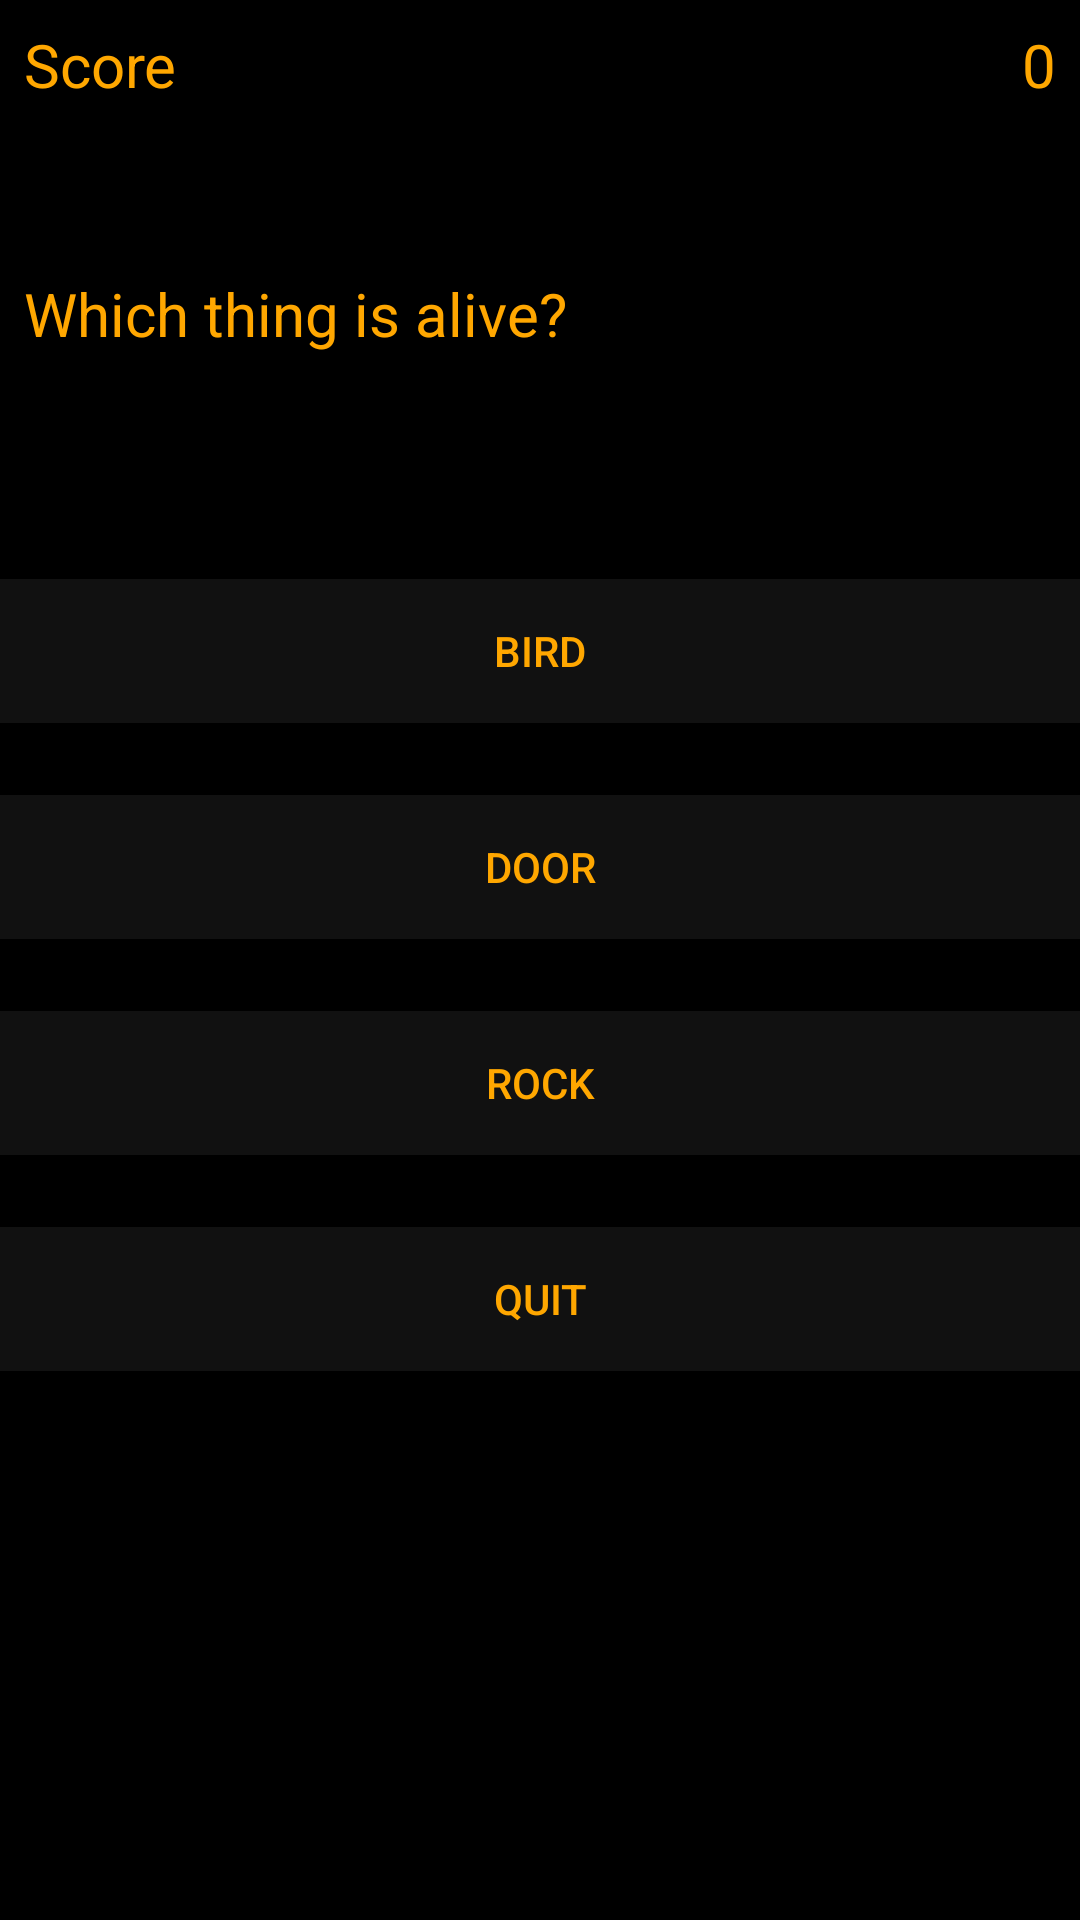

Produce the Android XML layout that renders to this screen, including the resource entries it uses.
<!-- AndroidManifest.xml: application theme AppTheme -->
<!-- res/layout/activity_medium_q.xml -->
<?xml version="1.0" encoding="utf-8"?>
<LinearLayout xmlns:android="http://schemas.android.com/apk/res/android"
    xmlns:tools="http://schemas.android.com/tools"
    android:layout_width="match_parent"
    android:layout_height="match_parent"
    tools:context=".mediumQ"
    android:orientation="vertical"
    android:background="@android:color/black">
    <RelativeLayout
        android:layout_width="match_parent"
        android:layout_height="wrap_content"
        android:padding="8dp"
        android:layout_marginBottom="40dp">

        <TextView
            android:id="@+id/score_text"
            android:layout_width="wrap_content"
            android:layout_height="wrap_content"
            android:layout_alignParentStart="true"
            android:text="@string/score"
            android:textSize="20sp"
            android:textColor="@color/gold" />

        <TextView
            android:id="@+id/score"
            android:layout_width="wrap_content"
            android:layout_height="wrap_content"
            android:layout_alignParentEnd="true"
            android:text="@string/_0"
            android:textSize="20sp"
            android:textColor="@color/gold" />
    </RelativeLayout>
    <TextView
        android:layout_width="match_parent"
        android:layout_height="70dp"
        android:text="Which thing is alive?"
        android:textSize="20sp"
        android:padding="8dp"
        android:textColor="@color/gold"
        android:layout_marginBottom="40dp"
        android:id="@+id/question"/>
    <Button
        android:layout_width="match_parent"
        android:layout_height="wrap_content"
        android:text="Bird"
        android:background="#111"
        android:textColor="@color/gold"
        android:padding="8dp"
        android:layout_marginBottom="24dp"
        android:id="@+id/choice1"/>
    <Button
        android:layout_width="match_parent"
        android:layout_height="wrap_content"
        android:text="Door"
        android:background="#111"
        android:textColor="@color/gold"
        android:padding="8dp"
        android:layout_marginBottom="24dp"
        android:id="@+id/choice2"/>
    <Button
        android:layout_width="match_parent"
        android:layout_height="wrap_content"
        android:text="Rock"
        android:background="#111"
        android:textColor="@color/gold"
        android:padding="8dp"
        android:layout_marginBottom="24dp"
        android:id="@+id/choice3"/>
    <Button
        android:layout_width="match_parent"
        android:layout_height="wrap_content"
        android:text="Quit"
        android:background="#111"
        android:textColor="@color/gold"
        android:padding="8dp"
        android:layout_marginBottom="24dp"
        android:id="@+id/quit"/>
</LinearLayout>
<!-- resources referenced by this layout -->
<resources>
  <color name="gold">#ffa700</color>
  <string name="_0">0</string>
  <string name="score">Score</string>
  <style name="AppTheme" parent="Theme.AppCompat.Light.DarkActionBar">
          
          <item name="colorPrimary">@color/colorPrimary</item>
          <item name="colorPrimaryDark">@color/colorPrimaryDark</item>
          <item name="colorAccent">@color/colorAccent</item>
          <item name="android:textColor">@color/colorText</item>
          <item name="android:textColorHint">@color/colorText</item>
          <item name="colorControlNormal">@color/colorText</item>
          <item name="colorControlActivated">@color/colorText</item>
      </style>
  <color name="colorPrimary">#008577</color>
  <color name="colorPrimaryDark">#00574B</color>
  <color name="colorAccent">#D81B60</color>
  <color name="colorText">#FFFFFF</color>
</resources>
